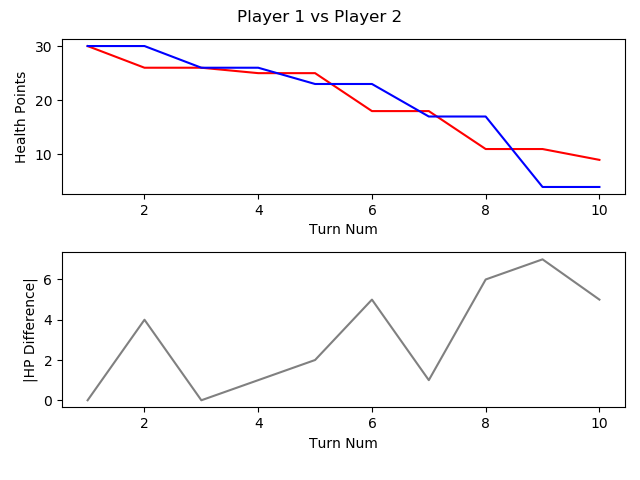

Source data for this figure (header and first rows):
, TURN_NO, P1_HEALTH, P2_HEALTH, CURRENT_PLAYER, AMOUNTHEALEDTHISTURN, NUMATTACKSTHISTURN, NUMCARDSDRAWNTHISTURN, NUMCARDSPLAYEDTHISTURN, NUMCARDSTODRAW, NUMELEMENTALSPLAYEDLASTTURN, NUMELEMENTALSPLAYEDTHISTURN, NUMFRIENDLYMINIONSTHATATTACKEDTHISTURN, NUMFRIENDLYMINIONSTHATDIEDTHISTURN, NUMMINIONSPLAYEDTHISTURN, NUMMINIONSPLAYERKILLEDTHISTURN, NUMOPTIONSPLAYEDTHISTURN, NUMSECRETSPLAYEDTHISGAME, NUMSPELLSPLAYEDTHISGAME, NUMTIMESHEROPOWERUSEDTHISGAME, REMAININGMANA, TOTALMANASPENTTHISGAME, USEDMANATHISTURN
1, 1, 30, 30, P1 FitzVonGerald, 0, 0, 1, 0, 0, 0, 0, 0, 0, 0, 0, 0, 0, 0, 0, 1, 0, 0
2, 2, 26, 30, P2 RehHausZuckFuchs, 0, 0, 1, 2, 0, 0, 0, 0, 0, 0, 0, 3, 0, 2, 0, 0, 2, 1
3, 3, 26, 26, P1 FitzVonGerald, 0, 0, 1, 1, 0, 0, 0, 0, 0, 0, 0, 2, 0, 1, 0, 0, 2, 2
4, 4, 25, 26, P2 RehHausZuckFuchs, 0, 0, 1, 1, 0, 0, 0, 0, 0, 1, 0, 2, 0, 2, 0, 1, 3, 1
5, 5, 25, 23, P1 FitzVonGerald, 0, 0, 1, 1, 0, 0, 0, 0, 0, 0, 0, 2, 0, 1, 0, 0, 5, 3
6, 6, 18, 23, P2 RehHausZuckFuchs, 0, 0, 1, 1, 0, 0, 0, 2, 0, 0, 0, 4, 0, 3, 0, 1, 5, 2
7, 7, 18, 17, P1 FitzVonGerald, 0, 0, 1, 2, 0, 0, 0, 1, 0, 2, 0, 4, 0, 1, 0, 0, 9, 4
8, 8, 11, 17, P2 RehHausZuckFuchs, 0, 0, 1, 1, 0, 0, 0, 3, 0, 1, 0, 5, 0, 3, 0, 0, 9, 4
9, 9, 11, 4, P1 FitzVonGerald, 0, 0, 1, 2, 0, 0, 0, 3, 0, 1, 0, 6, 0, 1, 0, 0, 14, 5
10, 10, 9, 4, P2 RehHausZuckFuchs, 0, 0, 1, 2, 0, 0, 0, 3, 1, 2, 2, 5, 0, 3, 0, 0, 14, 5
